Photos from the image-classification dataset "balanced_dataset" in the GitHub repository Ngangbam-Elvish/Brain-Tumor-Classification. Its 4 classes are: glioma, meningioma, no tumor, pituitary tumor.

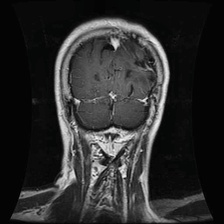
Label: glioma

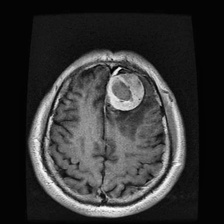
Label: meningioma

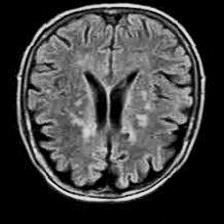
Label: no tumor

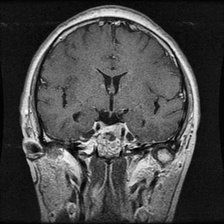
Label: pituitary tumor

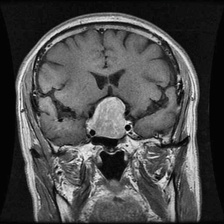
Label: pituitary tumor

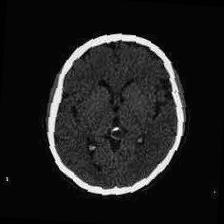
Label: no tumor
